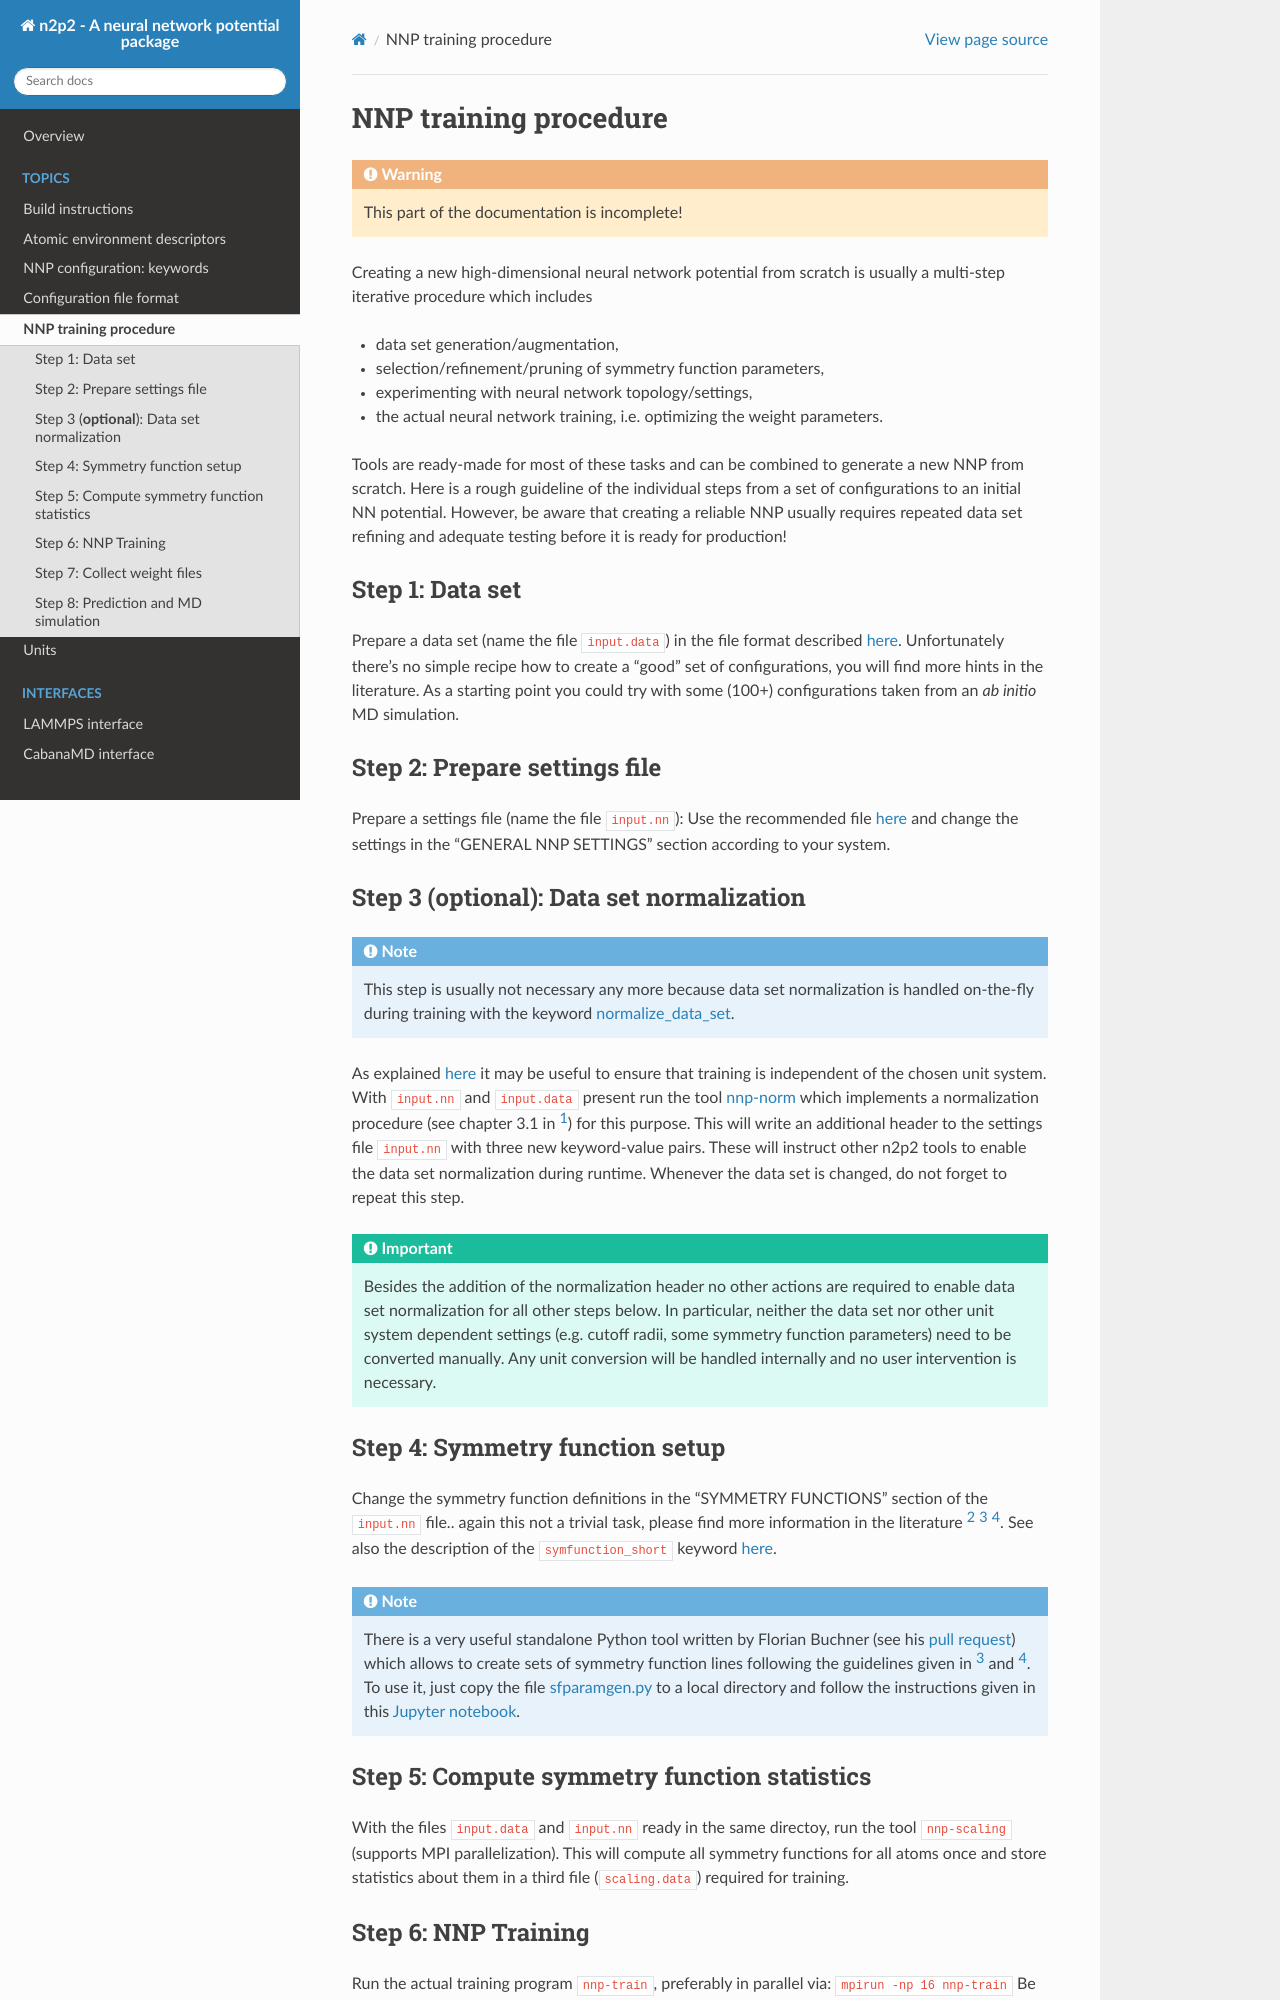

repository: CompPhysVienna/n2p2 · page: topics/training.html · generator: sphinx

.. _training:

NNP training procedure
======================

.. warning::

   This part of the documentation is incomplete!

Creating a new high-dimensional neural network potential from scratch is
usually a multi-step iterative procedure which includes

* data set generation/augmentation,
* selection/refinement/pruning of symmetry function parameters,
* experimenting with neural network topology/settings,
* the actual neural network training, i.e. optimizing the weight parameters.

Tools are ready-made for most of these tasks and can be combined to generate a
new NNP from scratch. Here is a rough guideline of the individual steps from a
set of configurations to an initial NN potential. However, be aware that
creating a reliable NNP usually requires repeated data set refining and adequate
testing before it is ready for production!

Step 1: Data set
""""""""""""""""

Prepare a data set (name the file ``input.data``) in the file format described
:ref:`here <cfg_file>`. Unfortunately there's no simple recipe how to create a
"good" set of configurations, you will find more hints in the literature. As a
starting point you could try with some (100+) configurations taken from an *ab
initio* MD simulation.

Step 2: Prepare settings file
"""""""""""""""""""""""""""""
Prepare a settings file (name the file ``input.nn``): Use the recommended file
`here
<https://github.com/CompPhysVienna/n2p2/blob/master/examples/input.nn.recommended>`__
and change the settings in the "GENERAL NNP SETTINGS" section according to
your system.

Step 3 (**optional**): Data set normalization
"""""""""""""""""""""""""""""""""""""""""""""
.. note::

   This step is usually not necessary any more because data set normalization is
   handled on-the-fly during training with the keyword
   :ref:`normalize_data_set`.

As explained :ref:`here <units>` it may be useful to ensure that training is
independent of the chosen unit system. With ``input.nn`` and ``input.data``
present run the tool :ref:`nnp-norm` which implements a normalization procedure
(see chapter 3.1 in [1]_) for this purpose. This will write an additional header
to the settings file ``input.nn`` with three new keyword-value pairs. These will
instruct other n2p2 tools to enable the data set normalization during runtime.
Whenever the data set is changed, do not forget to repeat this step.

.. important::

   Besides the addition of the normalization header no other actions are required
   to enable data set normalization for all other steps below. In particular,
   neither the data set nor other unit system dependent settings (e.g. cutoff
   radii, some symmetry function parameters) need to be converted manually. Any
   unit conversion will be handled internally and no user intervention is
   necessary.

.. _symfunc_setup:

Step 4: Symmetry function setup
"""""""""""""""""""""""""""""""

Change the symmetry function definitions in the "SYMMETRY FUNCTIONS" section of
the ``input.nn`` file.. again this not a trivial task, please find more
information in the literature [2]_ [3]_ [4]_. See also the description of the
``symfunction_short`` keyword :ref:`here <keywords>`.

.. note::

   There is a very useful standalone Python tool written by Florian Buchner (see
   his `pull request <https://github.com/CompPhysVienna/n2p2/pull/15>`__) which
   allows to create sets of symmetry function lines following the guidelines
   given in [3]_ and [4]_. To use it, just copy the file `sfparamgen.py
   <https://github.com/flobuch/n2p2/blob/symfunc_paramgen/tools/python/symfunc_paramgen/src/sfparamgen.py>`__
   to a local directory and follow the instructions given in this `Jupyter
   notebook
   <https://github.com/flobuch/n2p2/blob/symfunc_paramgen/tools/python/symfunc_paramgen/examples/example.ipynb>`__.


Step 5: Compute symmetry function statistics
""""""""""""""""""""""""""""""""""""""""""""

With the files ``input.data`` and ``input.nn`` ready in the same directoy, run
the tool ``nnp-scaling`` (supports MPI parallelization). This will compute all
symmetry functions for all atoms once and store statistics about them in a
third file (``scaling.data``) required for training.
